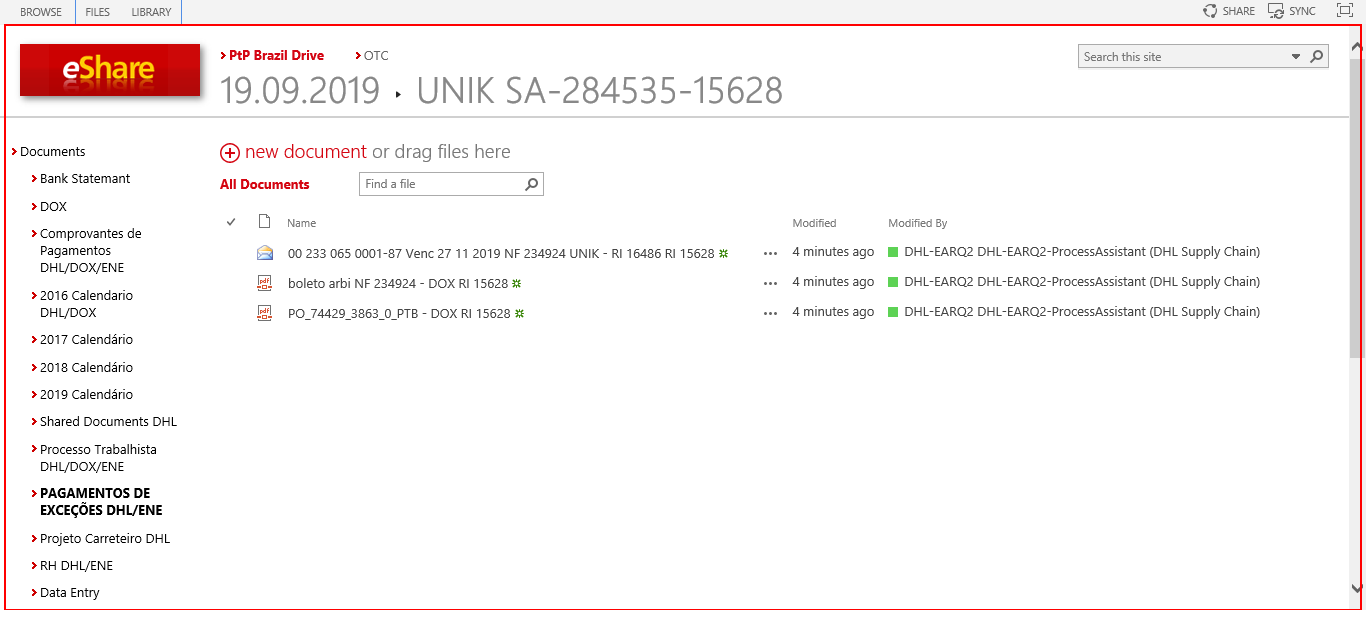
Task: DHL DataEntry - Sharepoint upload process.
Workflow: _Test PPD request

Step 1: screenshot-of of the element in window '* - All Documents'
